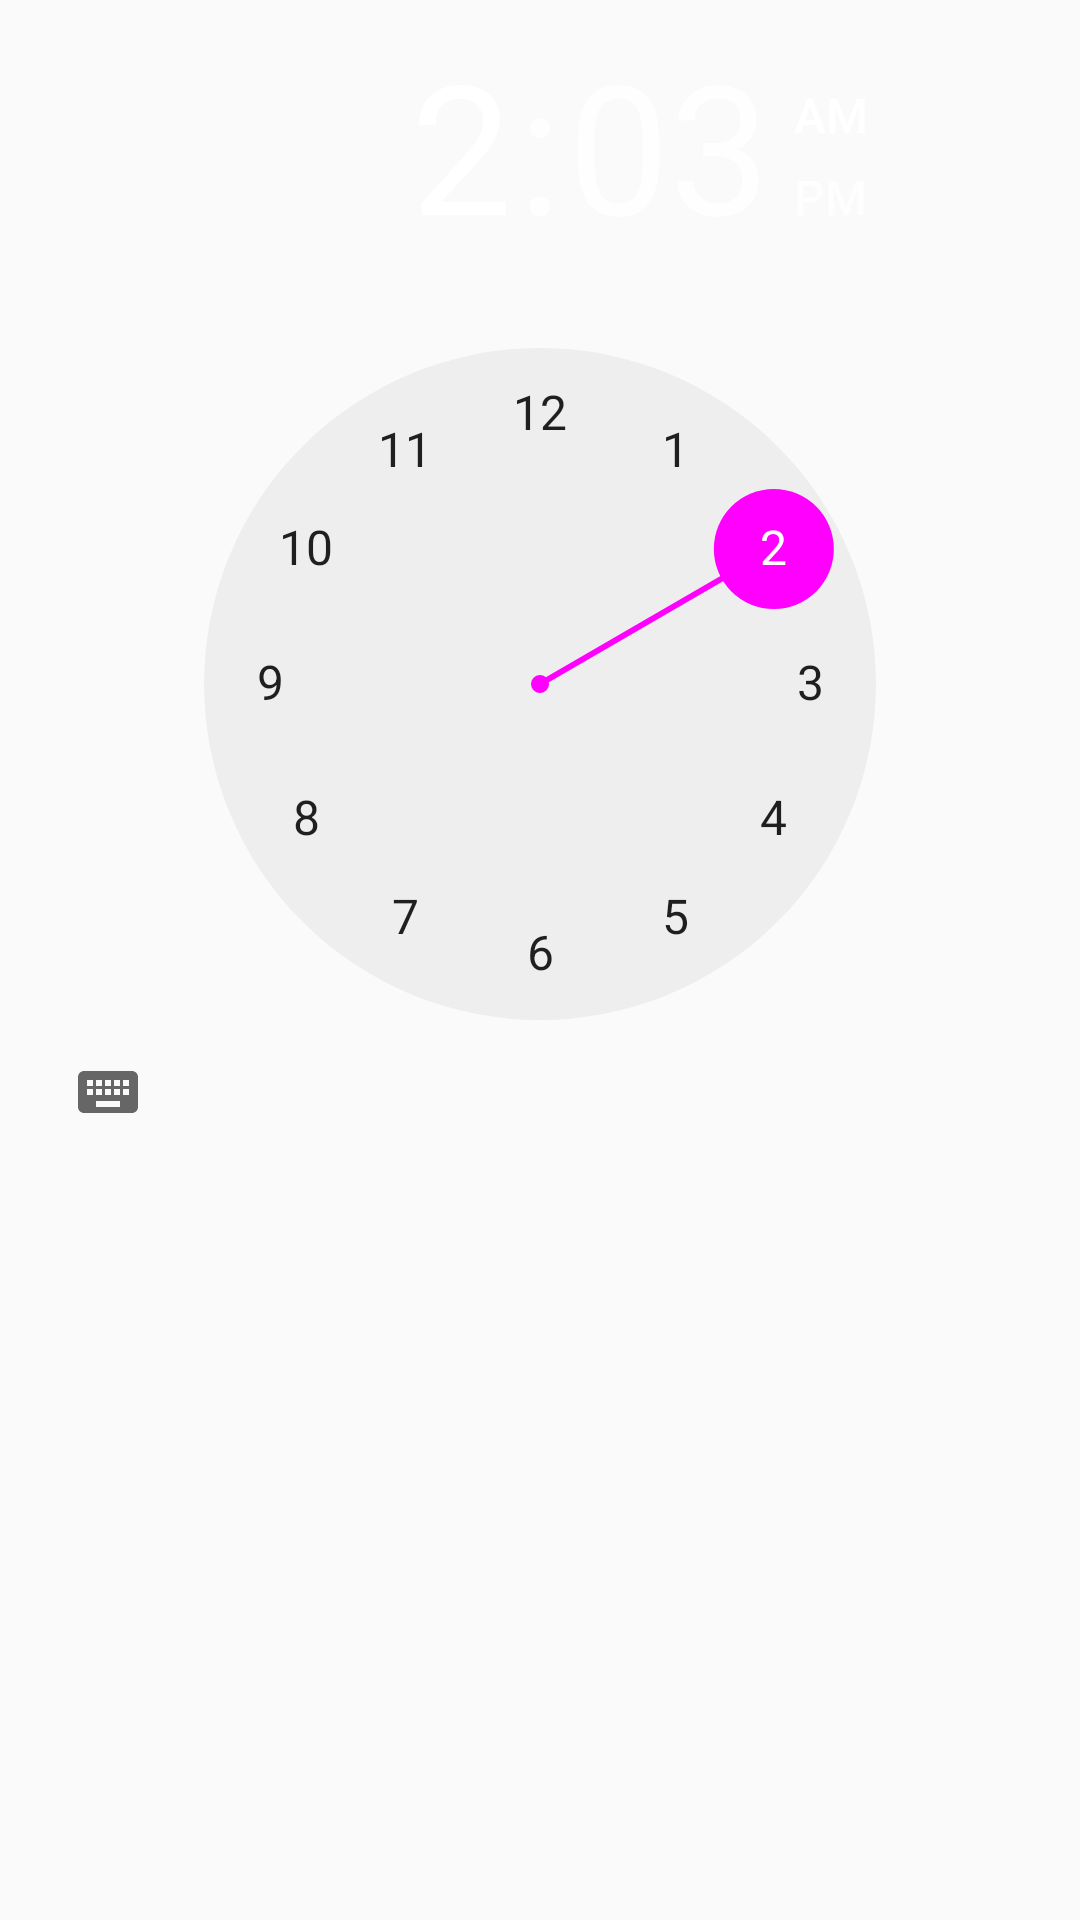

Produce the Android XML layout that renders to this screen, including the resource entries it uses.
<!-- AndroidManifest.xml: application theme AppTheme -->
<!-- res/layout/fragment_settings_dialog.xml -->
<LinearLayout xmlns:android="http://schemas.android.com/apk/res/android"
    xmlns:tools="http://schemas.android.com/tools"
    android:layout_width="match_parent"
    android:layout_height="match_parent"
    android:orientation="vertical"
    tools:context="pl.sda.sdaAlarm.dialog.SettingsDialogFragment">

    <TimePicker
        android:id="@+id/settingsDialogTimePicker"
        android:layout_width="match_parent"
        android:layout_height="wrap_content" />


</LinearLayout>
<!-- resources referenced by this layout -->
<resources>
  <style name="AppTheme" parent="Theme.AppCompat.Light.DarkActionBar">
          
          <item name="colorPrimary">@color/primary</item>
          <item name="colorPrimaryDark">@color/primary_dark</item>
          <item name="colorAccent">@color/accent</item>
      </style>
</resources>
